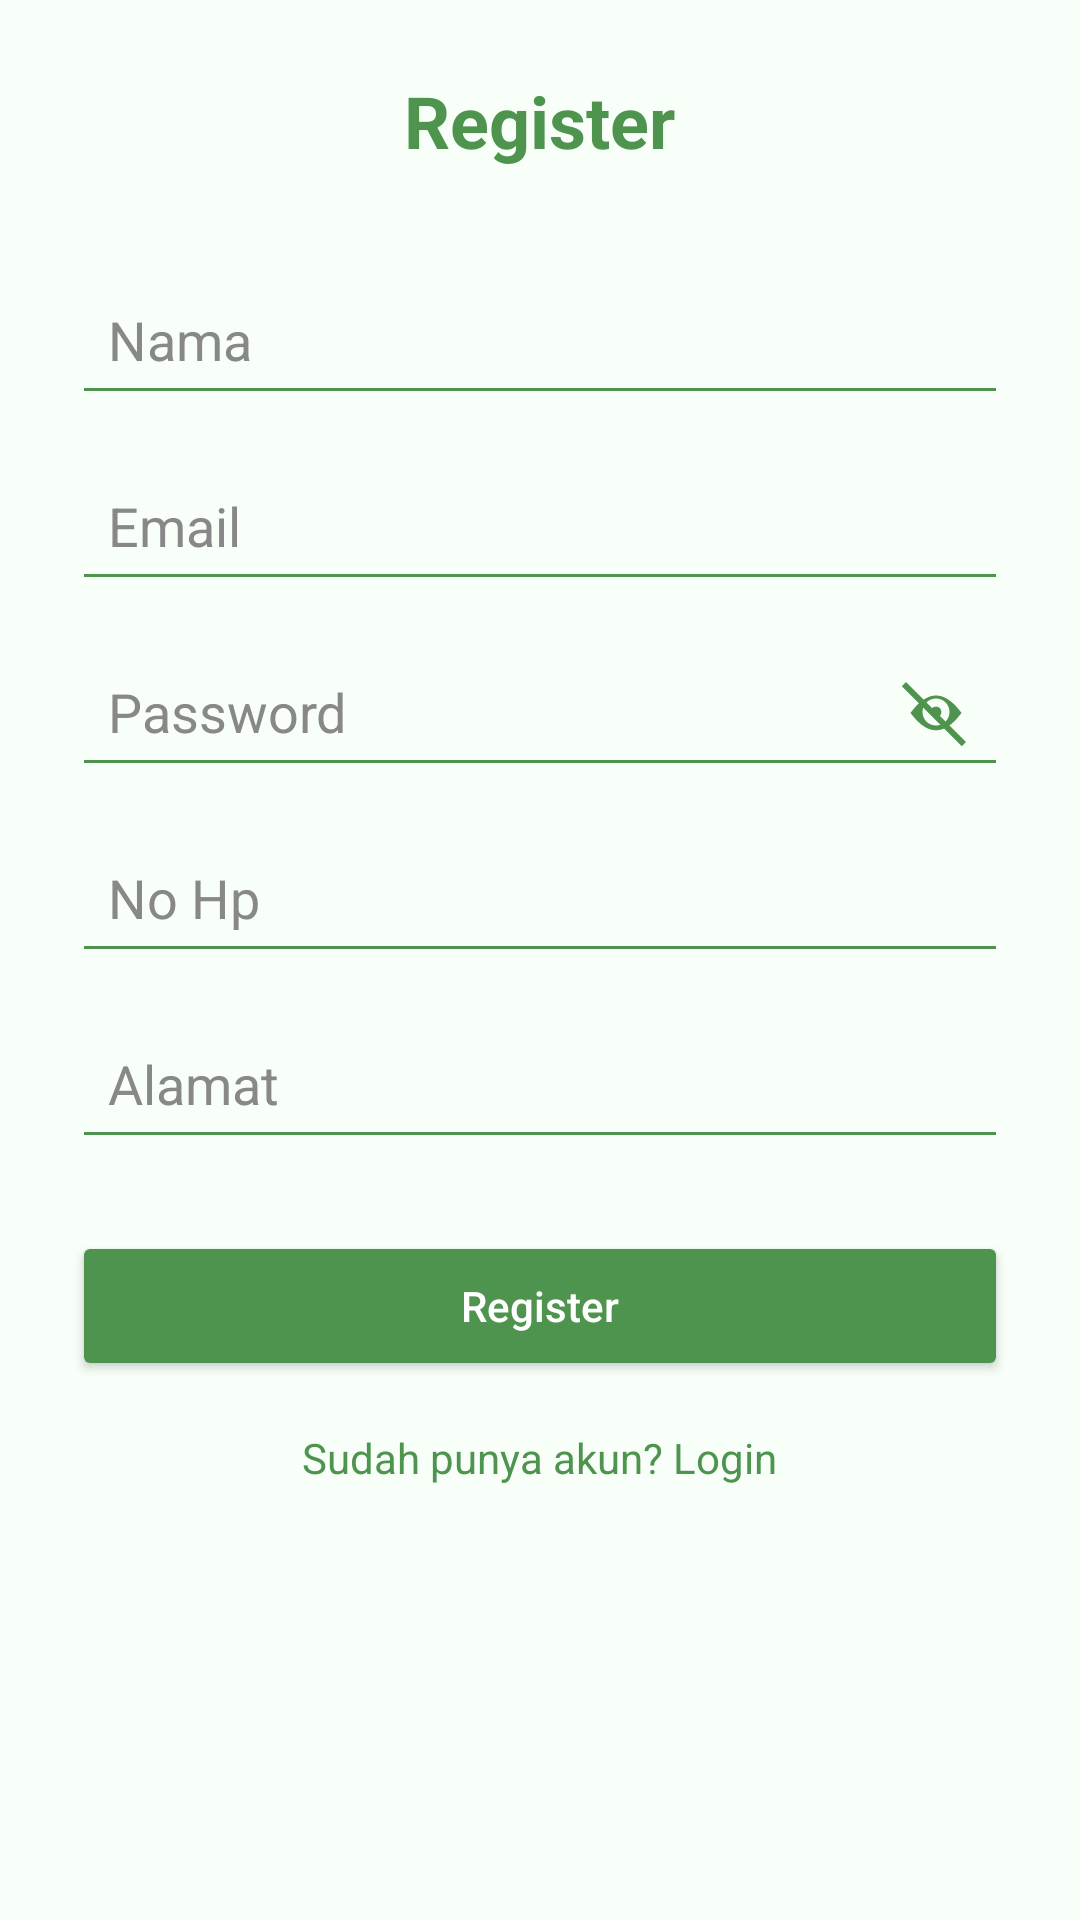

Produce the Android XML layout that renders to this screen, including the resource entries it uses.
<!-- AndroidManifest.xml: application theme Theme.LoginRegisterUTS -->
<!-- res/layout/activity_register.xml -->
<?xml version="1.0" encoding="utf-8"?>
<ScrollView xmlns:android="http://schemas.android.com/apk/res/android"
    android:layout_width="match_parent"
    android:layout_height="match_parent"
    android:padding="24dp"
    android:background="#F8FFF8">

    <LinearLayout
        android:layout_width="match_parent"
        android:layout_height="wrap_content"
        android:orientation="vertical"
        android:gravity="center_horizontal">

        <TextView
            android:layout_width="wrap_content"
            android:layout_height="wrap_content"
            android:text="Register"
            android:textSize="24sp"
            android:textStyle="bold"
            android:textColor="#4E944F"
            android:layout_marginBottom="32dp" />

        <EditText
            android:id="@+id/editName"
            android:hint="Nama"
            android:layout_width="match_parent"
            android:layout_height="50dp"
            android:layout_marginBottom="12dp"
            android:backgroundTint="#4E944F"
            android:textColor="#000000"
            android:textColorHint="#888888"
            android:padding="12dp" />

        <EditText
            android:id="@+id/editEmail"
            android:hint="Email"
            android:inputType="textEmailAddress"
            android:layout_width="match_parent"
            android:layout_height="50dp"
            android:layout_marginBottom="12dp"
            android:backgroundTint="#4E944F"
            android:textColor="#000000"
            android:textColorHint="#888888"
            android:padding="12dp" />

        <RelativeLayout
            android:layout_width="match_parent"
            android:layout_height="50dp"
            android:layout_marginBottom="12dp">

            <EditText
                android:id="@+id/editPassword"
                android:hint="Password"
                android:layout_width="match_parent"
                android:layout_height="match_parent"
                android:padding="12dp"
                android:inputType="textPassword"
                android:backgroundTint="#4E944F"
                android:textColor="#000000"
                android:textColorHint="#888888"
                android:paddingEnd="48dp"/>

            <ImageView
                android:id="@+id/ivTogglePassword"
                android:layout_width="24dp"
                android:layout_height="24dp"
                android:layout_alignParentEnd="true"
                android:layout_centerVertical="true"
                android:layout_marginEnd="12dp"
                android:src="@drawable/ic_hide"
                android:contentDescription="Toggle Password Visibility" />
        </RelativeLayout>

        <EditText
            android:id="@+id/editPhone"
            android:hint="No Hp"
            android:inputType="phone"
            android:layout_width="match_parent"
            android:layout_height="50dp"
            android:layout_marginBottom="12dp"
            android:backgroundTint="#4E944F"
            android:textColor="#000000"
            android:textColorHint="#888888"
            android:padding="12dp" />

        <EditText
            android:id="@+id/editAddress"
            android:hint="Alamat"
            android:layout_width="match_parent"
            android:layout_height="50dp"
            android:layout_marginBottom="24dp"
            android:backgroundTint="#4E944F"
            android:textColor="#000000"
            android:textColorHint="#888888"
            android:padding="12dp" />

        <Button
            android:id="@+id/btnRegister"
            android:text="Register"
            android:layout_width="match_parent"
            android:layout_height="50dp"
            android:backgroundTint="#4E944F"
            android:textColor="#FFFFFF"
            android:textAllCaps="false" />

        <TextView
            android:id="@+id/tvLoginLink"
            android:layout_width="wrap_content"
            android:layout_height="wrap_content"
            android:text="Sudah punya akun? Login"
            android:textColor="#4E944F"
            android:layout_marginTop="16dp"
            android:layout_gravity="center" />
    </LinearLayout>
</ScrollView>
<!-- resources referenced by this layout -->
<resources>
  <!-- drawable ic_hide (drawable) -->
  <vector xmlns:android="http://schemas.android.com/apk/res/android"
      android:width="24dp"
      android:height="24dp"
      android:viewportWidth="24"
      android:viewportHeight="24">
  
      <path
          android:fillColor="#4E944F"
          android:pathData="M12,6.5c-2.4,0 -4.6,1.4 -6.6,3.5 -0.7,0.8 -1.4,1.6 -1.9,2.3 0.5,0.7 1.2,1.5 1.9,2.3 2,2.1 4.2,3.5 6.6,3.5s4.6,-1.4 6.6,-3.5c0.7,-0.8 1.4,-1.6 1.9,-2.3 -0.5,-0.7 -1.2,-1.5 -1.9,-2.3 -2,-2.1 -4.2,-3.5 -6.6,-3.5zM12,16.5c-2.5,0 -4.5,-2 -4.5,-4.5s2,-4.5 4.5,-4.5 4.5,2 4.5,4.5 -2,4.5 -4.5,4.5z" />
  
      <path
          android:fillColor="#4E944F"
          android:pathData="M12,10.2c-1,0 -1.8,0.8 -1.8,1.8s0.8,1.8 1.8,1.8 1.8,-0.8 1.8,-1.8 -0.8,-1.8 -1.8,-1.8z" />
  
      <path
          android:fillColor="#4E944F"
          android:pathData="M2,2L22,22L20.6,23.4L0.6,3.4z" />
  </vector>
  <style name="Theme.LoginRegisterUTS" parent="Theme.AppCompat.Light.NoActionBar">
          <item name="colorPrimary">@color/purple_500</item>
          <item name="colorPrimaryDark">@color/purple_700</item>
          <item name="colorAccent">@color/teal_200</item>
      </style>
  <!-- not gathered from this repository: default colours our renderer supplied (Android Studio template values) -->
  <color name="purple_500">#FF6200EE</color>
  <color name="purple_700">#FF3700B3</color>
  <color name="teal_200">#FF03DAC5</color>
</resources>
